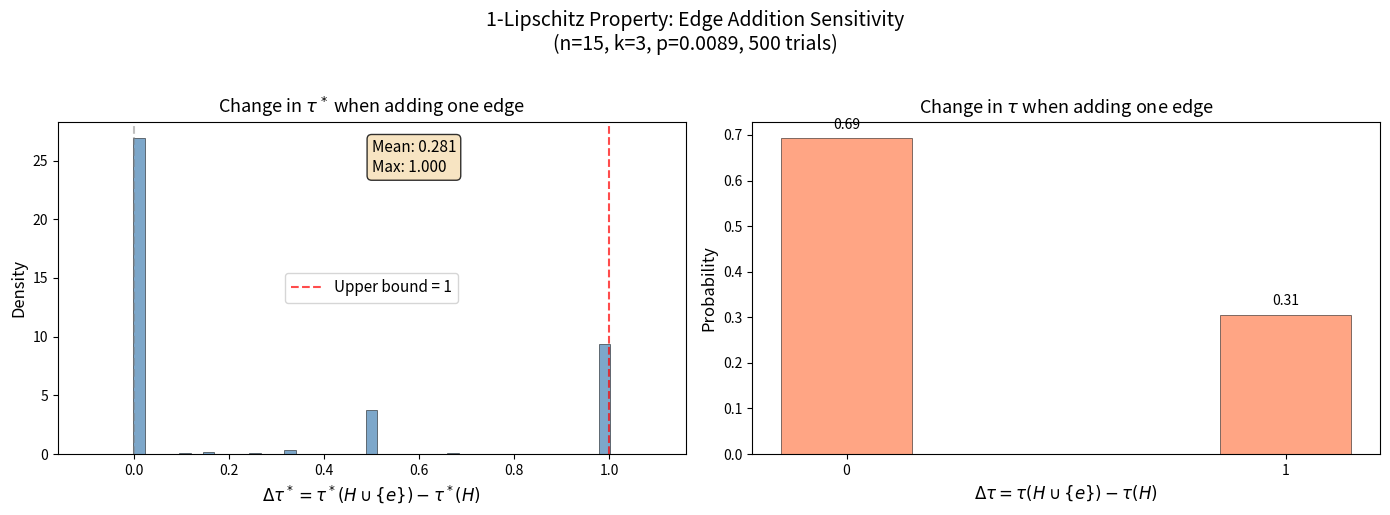

Reproduce this figure in Python.
"""
Visualization 2: 1-Lipschitz Property of τ* Under Edge Addition.

Visualizes the proven theorem: |τ*(H ∪ {e}) - τ*(H)| ≤ 1 for any edge e.
Shows that the change in τ* is always bounded by 1, while the change in τ
can equal 1 with much higher probability (creating "jumps").
"""

import numpy as np
import matplotlib.pyplot as plt
from itertools import combinations
from scipy.optimize import linprog


def compute_tau_star(n, edges):
    m = len(edges)
    if m == 0:
        return 0.0
    c = np.ones(n)
    A_ub = np.zeros((m, n))
    for i, edge in enumerate(edges):
        for v in edge:
            A_ub[i, v] = -1.0
    b_ub = -np.ones(m)
    bounds = [(0, None)] * n
    result = linprog(c, A_ub=A_ub, b_ub=b_ub, bounds=bounds, method='highs')
    return result.fun if result.success else 0.0


def compute_tau(n, edges):
    if not edges:
        return 0
    try:
        from scipy.optimize import milp, LinearConstraint, Bounds
        c_obj = np.ones(n)
        A = np.zeros((len(edges), n))
        for i, edge in enumerate(edges):
            for v in edge:
                A[i, v] = 1.0
        constraints = LinearConstraint(A, lb=1.0)
        integrality = np.ones(n)
        bounds = Bounds(lb=0, ub=1)
        result = milp(c_obj, constraints=constraints, integrality=integrality, bounds=bounds)
        if result.success:
            return int(round(result.fun))
    except ImportError:
        pass
    for size in range(n + 1):
        for subset in combinations(range(n), size):
            s = set(subset)
            if all(s & set(e) for e in edges):
                return size
    return n


n = 15
k = 3
c_param = 2.0
p = c_param / (n ** (k - 1))
rng = np.random.default_rng(42)
num_trials = 500

deltas_star = []
deltas_int = []

for _ in range(num_trials):
    # Generate base hypergraph
    edges = [frozenset(combo) for combo in combinations(range(n), k)
             if rng.random() < p]

    ts_before = compute_tau_star(n, edges)
    ti_before = compute_tau(n, edges)

    # Add a random edge
    new_verts = tuple(sorted(rng.choice(n, size=k, replace=False)))
    new_edge = frozenset(new_verts)
    edges_new = list(set(edges + [new_edge]))

    ts_after = compute_tau_star(n, edges_new)
    ti_after = compute_tau(n, edges_new)

    deltas_star.append(ts_after - ts_before)
    deltas_int.append(ti_after - ti_before)

deltas_star = np.array(deltas_star)
deltas_int = np.array(deltas_int)

fig, axes = plt.subplots(1, 2, figsize=(14, 5))

# Histogram of Δτ*
ax1 = axes[0]
bins_star = np.linspace(-0.1, 1.1, 50)
ax1.hist(deltas_star, bins=bins_star, density=True, alpha=0.7,
         color='steelblue', edgecolor='black', linewidth=0.5)
ax1.axvline(x=0, color='gray', linestyle='--', alpha=0.5)
ax1.axvline(x=1, color='red', linestyle='--', alpha=0.7, label='Upper bound = 1')
ax1.set_xlabel(r'$\Delta\tau^* = \tau^*(H \cup \{e\}) - \tau^*(H)$', fontsize=12)
ax1.set_ylabel('Density', fontsize=12)
ax1.set_title(r'Change in $\tau^*$ when adding one edge', fontsize=13)
ax1.legend(fontsize=11)
ax1.text(0.5, 0.85, f'Mean: {np.mean(deltas_star):.3f}\nMax: {np.max(deltas_star):.3f}',
         transform=ax1.transAxes, fontsize=11,
         bbox=dict(boxstyle='round', facecolor='wheat', alpha=0.8))

# Histogram of Δτ
ax2 = axes[1]
unique_vals, counts = np.unique(deltas_int, return_counts=True)
ax2.bar(unique_vals, counts / len(deltas_int), width=0.3, alpha=0.7,
        color='coral', edgecolor='black', linewidth=0.5)
ax2.set_xlabel(r'$\Delta\tau = \tau(H \cup \{e\}) - \tau(H)$', fontsize=12)
ax2.set_ylabel('Probability', fontsize=12)
ax2.set_title(r'Change in $\tau$ when adding one edge', fontsize=13)
ax2.set_xticks(sorted(unique_vals))

# Annotate probabilities
for v, c in zip(unique_vals, counts):
    ax2.text(v, c/len(deltas_int) + 0.02, f'{c/len(deltas_int):.2f}',
             ha='center', fontsize=10)

plt.suptitle(f'1-Lipschitz Property: Edge Addition Sensitivity\n'
             f'(n={n}, k={k}, p={p:.4f}, {num_trials} trials)',
             fontsize=14, y=1.02)
plt.tight_layout()
plt.savefig('lipschitz_property.png', dpi=150, bbox_inches='tight')
print(f"Max |Δτ*| = {np.max(np.abs(deltas_star)):.6f} (should be ≤ 1)")
print(f"All Δτ* in [0, 1]: {np.all((deltas_star >= -1e-8) & (deltas_star <= 1 + 1e-8))}")
print("Saved: lipschitz_property.png")
